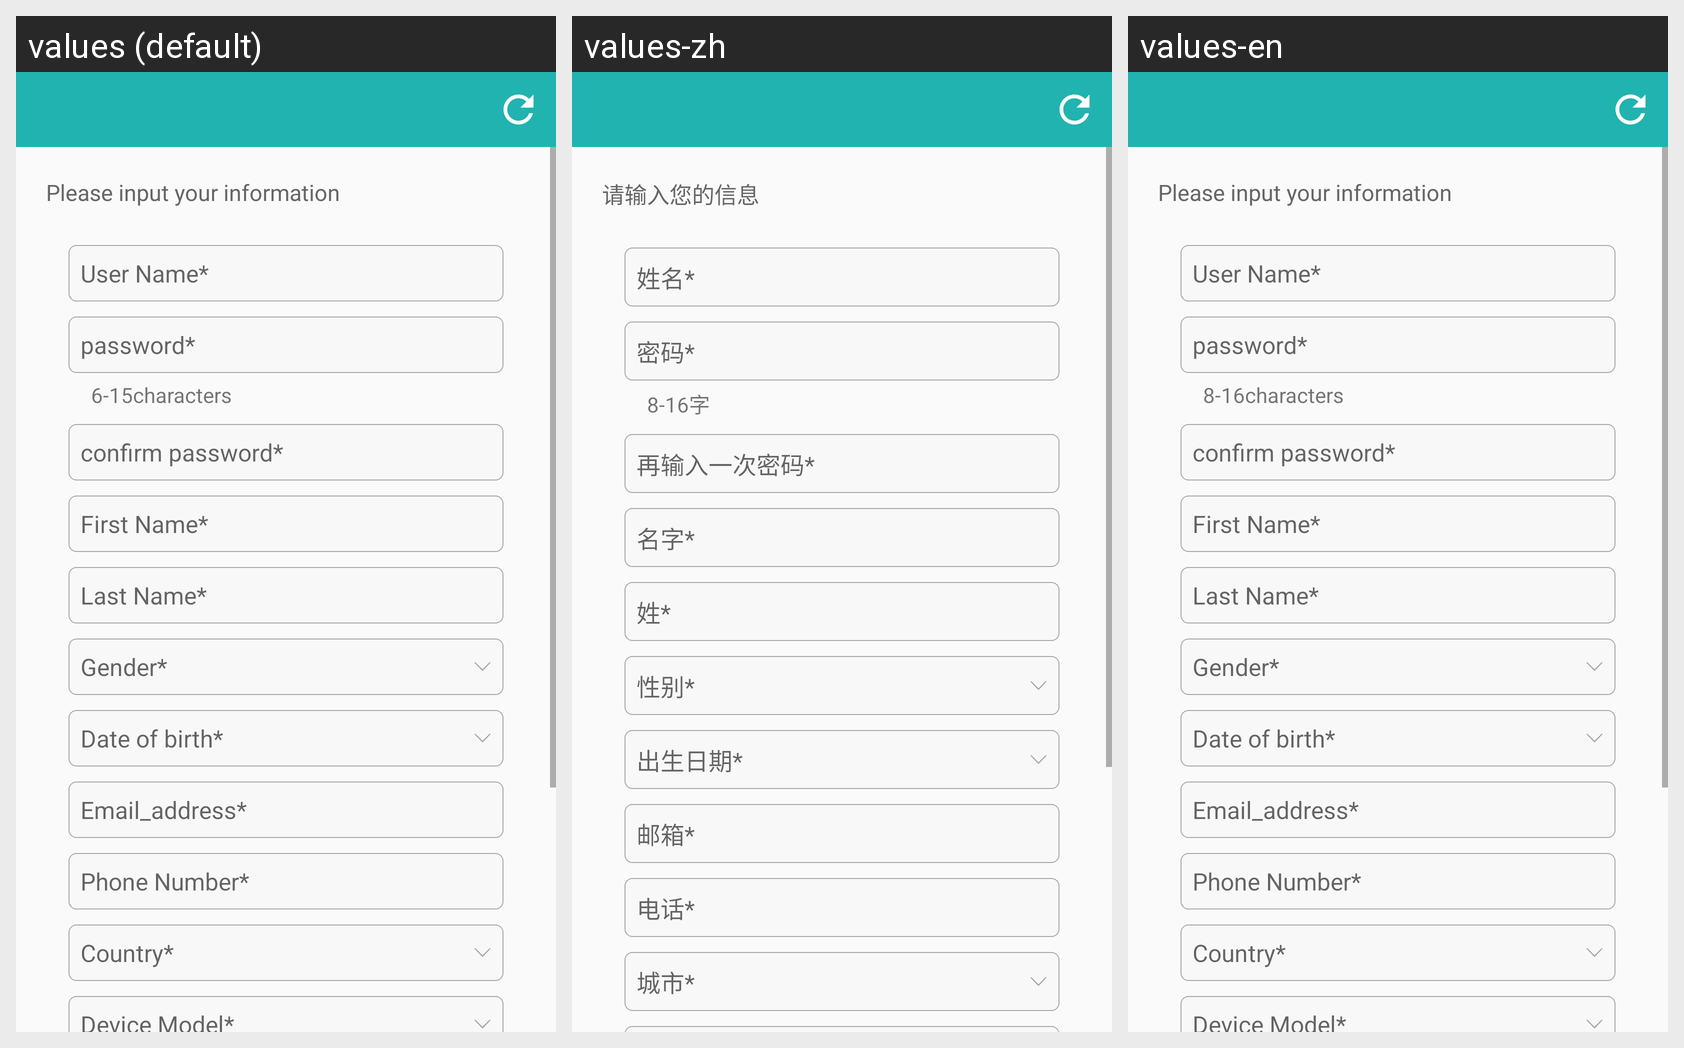

For this localized Android screen grid, give each drawn string resource with its value in every locale shown.
Android screen res/layout/activity_register_patient.xml rendered under 3 locales, left to right: values (default), values-zh, values-en. Device: Nexus 5 (rendered at 1080×1920; each locale shown at half size, 540×960, under a caption strip naming it); theme AppTheme.
Strings drawn on this screen, with the default value and each locale's value (text and hints the layout hard-codes, and strings that could not be matched under every locale, appear in the picture but are not listed):

please_input_info
  values: Please input your information
  values-zh: 请输入您的信息
  values-en: Please input your information

user_name
  values: User Name*
  values-zh: 姓名*
  values-en: User Name*

password
  values: password*
  values-zh: 密码*
  values-en: password*

password_notiry
  values: 6-15characters
  values-zh: 8-16字
  values-en: 8-16characters

confirm_password
  values: confirm password*
  values-zh: 再输入一次密码*
  values-en: confirm password*

first_name
  values: First Name*
  values-zh: 名字*
  values-en: First Name*

last_name
  values: Last Name*
  values-zh: 姓*
  values-en: Last Name*

gender
  values: Gender*
  values-zh: 性别*
  values-en: Gender*

date_birth
  values: Date of birth*
  values-zh: 出生日期*
  values-en: Date of birth*

email_address
  values: Email_address*
  values-zh: 邮箱*
  values-en: Email_address*

phone_number
  values: Phone Number*
  values-zh: 电话*
  values-en: Phone Number*

country
  values: Country*
  values-zh: 城市*
  values-en: Country*
